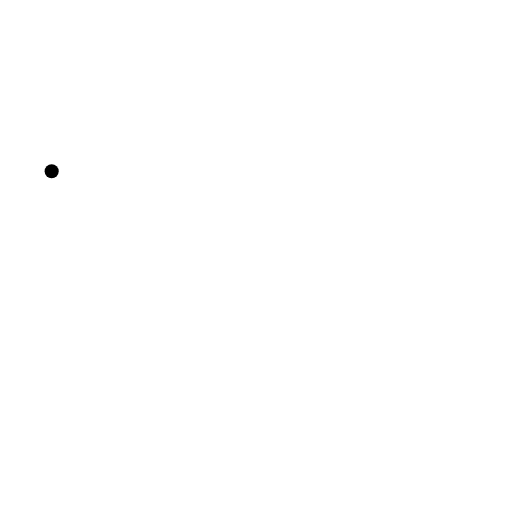
t = 0.00 s
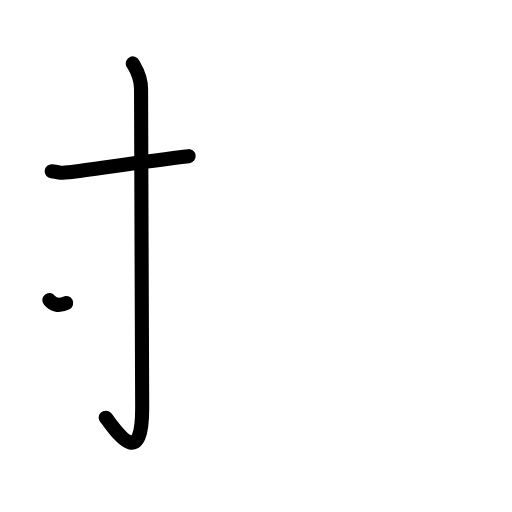
t = 2.40 s
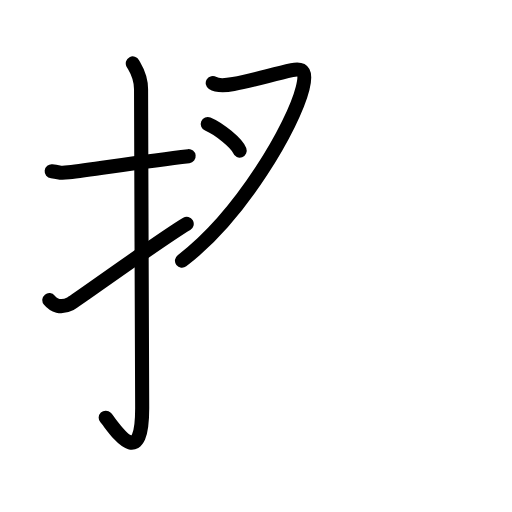
t = 4.80 s
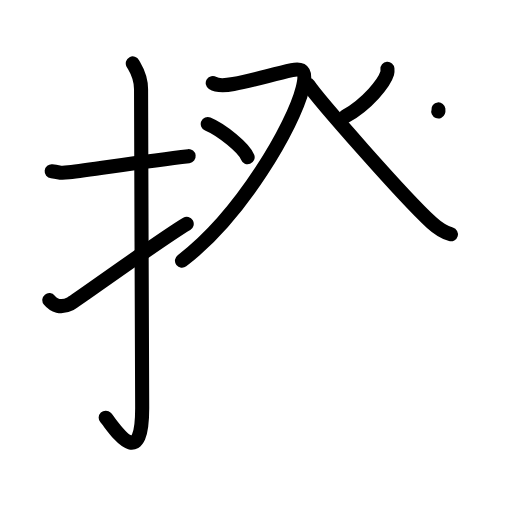
t = 7.20 s
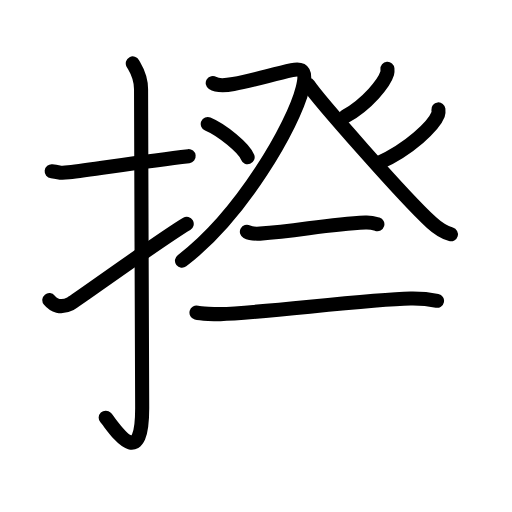
t = 9.60 s
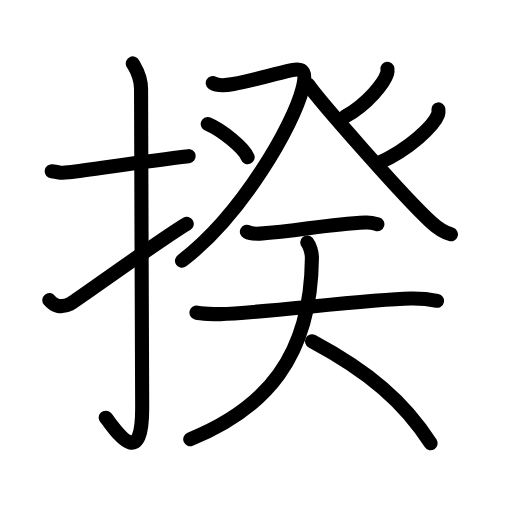
t = 12.00 s

The animated SVG that drew these frames (rendered in a browser with its animation timeline set to each time). Animation: 38 SMIL elements (animate=38); one cycle of 12.00 s.

<?xml version="1.0" encoding="UTF-8"?>
<!--
AniKanjiVG is licensed by CC-BY-SA Paul C. Sommerhoff (https://bitbucket.org/sommerhoff/anikanjivg).
AniKanjiVG uses KanjiVG which is licensed by CC-BY-SA Ulrich Apel (http://kanjivg.tagaini.net).
See also http://creativecommons.org/licenses/by-sa/3.0/
-->
<svg xmlns:kvg='http://kanjivg.tagaini.net' xmlns='http://www.w3.org/2000/svg' width='109' height='109' viewBox='0 0 109 109' style='fill:none;stroke:#000000;stroke-width:3;stroke-linecap:round;stroke-linejoin:round;' id="kvg:kanji_063c6"><g id="kvg:063c6" kvg:element="揆"><g id="kvg:063c6-g1" kvg:element="扌" kvg:variant="true" kvg:original="手" kvg:position="left" kvg:radical="general"><path id="kvg:063c6-s1" kvg:type="㇐" d="M11,36.45c2.16,0.23,1.32,0.52,3.62,0.23c5.7-0.7,16.05-2.34,25.54-3.44"><animate attributeName="d" begin="0.0s" dur="0.5s" from="M11,36.45C11,36.45,11,36.45,11,36.45" to="M11,36.45c2.16,0.23,1.32,0.52,3.62,0.23" />
<animate attributeName="d" begin="0.5s" dur="0.5s" from="M11,36.45c2.16,0.23,1.32,0.52,3.62,0.23c0,0,0,0,0,0,0" to="M11,36.45c2.16,0.23,1.32,0.52,3.62,0.23c5.7-0.7,16.05-2.34,25.54-3.44" />
</path>
<path id="kvg:063c6-s2" kvg:type="㇚" d="M28.27,13.5c0.48,0.92,1.76,2.49,1.76,5.52c0,15.23,0.24,56.46,0.24,67.9c0,14.25-6.32,3.53-7.77,2"><animate attributeName="d" begin="1.0s" dur="0.3333333333333333s" from="M28.27,13.5C28.27,13.5,28.27,13.5,28.27,13.5" to="M28.27,13.5c0.48,0.92,1.76,2.49,1.76,5.52" />
<animate attributeName="d" begin="1.3333333333333333s" dur="0.3333333333333333s" from="M28.27,13.5c0.48,0.92,1.76,2.49,1.76,5.52c0,0,0,0,0,0,0" to="M28.27,13.5c0.48,0.92,1.76,2.49,1.76,5.52c0,15.23,0.24,56.46,0.24,67.9" />
<animate attributeName="d" begin="1.6666666666666665s" dur="0.3333333333333333s" from="M28.27,13.5c0.48,0.92,1.76,2.49,1.76,5.52c0,15.23,0.24,56.46,0.24,67.9c0,0,0,0,0,0,0" to="M28.27,13.5c0.48,0.92,1.76,2.49,1.76,5.52c0,15.23,0.24,56.46,0.24,67.9c0,14.25-6.32,3.53-7.77,2" />
<animate attributeName="d" begin="0s" dur="1.0s" from="M-100,-100" to="M-100,-100" />
</path>
<path id="kvg:063c6-s3" kvg:type="㇀" d="M10.5,63.89c0.93,1.15,2.42,1.82,4.49,0.76c1.22-0.63,19.61-13.98,24.76-16.99"><animate attributeName="d" begin="2.0s" dur="0.5s" from="M10.5,63.89C10.5,63.89,10.5,63.89,10.5,63.89" to="M10.5,63.89c0.93,1.15,2.42,1.82,4.49,0.76" />
<animate attributeName="d" begin="2.5s" dur="0.5s" from="M10.5,63.89c0.93,1.15,2.42,1.82,4.49,0.76c0,0,0,0,0,0,0" to="M10.5,63.89c0.93,1.15,2.42,1.82,4.49,0.76c1.22-0.63,19.61-13.98,24.76-16.99" />
<animate attributeName="d" begin="0s" dur="2.0s" from="M-100,-100" to="M-100,-100" />
</path>
</g>
<g id="kvg:063c6-g2" kvg:element="癸" kvg:position="right"><g id="kvg:063c6-g3" kvg:element="癶" kvg:position="top"><g id="kvg:063c6-g4" kvg:position="left"><path id="kvg:063c6-s4" kvg:type="㇇" d="M45.29,17.68c0.97,0.62,2.85,0.5,4.42,0.21c4.1-0.76,8.06-1.97,12.43-2.95c2.59-0.58,3.11,0.53,2.28,3.87c-1.95,7.82-12.93,26.95-25.68,36.7"><animate attributeName="d" begin="3.0s" dur="0.25s" from="M45.29,17.68C45.29,17.68,45.29,17.68,45.29,17.68" to="M45.29,17.68c0.97,0.62,2.85,0.5,4.42,0.21" />
<animate attributeName="d" begin="3.25s" dur="0.25s" from="M45.29,17.68c0.97,0.62,2.85,0.5,4.42,0.21c0,0,0,0,0,0,0" to="M45.29,17.68c0.97,0.62,2.85,0.5,4.42,0.21c4.1-0.76,8.06-1.97,12.43-2.95" />
<animate attributeName="d" begin="3.5s" dur="0.25s" from="M45.29,17.68c0.97,0.62,2.85,0.5,4.42,0.21c4.1-0.76,8.06-1.97,12.43-2.95c0,0,0,0,0,0,0" to="M45.29,17.68c0.97,0.62,2.85,0.5,4.42,0.21c4.1-0.76,8.06-1.97,12.43-2.95c2.59-0.58,3.11,0.53,2.28,3.87" />
<animate attributeName="d" begin="3.75s" dur="0.25s" from="M45.29,17.68c0.97,0.62,2.85,0.5,4.42,0.21c4.1-0.76,8.06-1.97,12.43-2.95c2.59-0.58,3.11,0.53,2.28,3.87c0,0,0,0,0,0,0" to="M45.29,17.68c0.97,0.62,2.85,0.5,4.42,0.21c4.1-0.76,8.06-1.97,12.43-2.95c2.59-0.58,3.11,0.53,2.28,3.87c-1.95,7.82-12.93,26.95-25.68,36.7" />
<animate attributeName="d" begin="0s" dur="3.0s" from="M-100,-100" to="M-100,-100" />
</path>
<path id="kvg:063c6-s5" kvg:type="㇔" d="M44.23,26.39c3,1.25,7.75,5.14,8.49,7.08"><animate attributeName="d" begin="4.0s" dur="1.0s" from="M44.23,26.39C44.23,26.39,44.23,26.39,44.23,26.39" to="M44.23,26.39c3,1.25,7.75,5.14,8.49,7.08" />
<animate attributeName="d" begin="0s" dur="4.0s" from="M-100,-100" to="M-100,-100" />
</path>
</g>
<g id="kvg:063c6-g5" kvg:position="right"><path id="kvg:063c6-s6" kvg:type="㇒" d="M82.48,14.64c0.02,0.24,0.05,0.62-0.05,0.96c-0.61,2.03-4.12,6.47-8.92,9.19"><animate attributeName="d" begin="5.0s" dur="0.5s" from="M82.48,14.64C82.48,14.64,82.48,14.64,82.48,14.64" to="M82.48,14.64c0.02,0.24,0.05,0.62-0.05,0.96" />
<animate attributeName="d" begin="5.5s" dur="0.5s" from="M82.48,14.64c0.02,0.24,0.05,0.62-0.05,0.96c0,0,0,0,0,0,0" to="M82.48,14.64c0.02,0.24,0.05,0.62-0.05,0.96c-0.61,2.03-4.12,6.47-8.92,9.19" />
<animate attributeName="d" begin="0s" dur="5.0s" from="M-100,-100" to="M-100,-100" />
</path>
<path id="kvg:063c6-s7" kvg:type="㇏" d="M65.64,18.04C67.8,21.25,86,42,91.85,47.36c1.53,1.4,2.69,2.1,4.15,2.52"><animate attributeName="d" begin="6.0s" dur="0.5s" from="M65.64,18.04C65.64,18.04,65.64,18.04,65.64,18.04" to="M65.64,18.04C67.8,21.25,86,42,91.85,47.36" />
<animate attributeName="d" begin="6.5s" dur="0.5s" from="M65.64,18.04C67.8,21.25,86,42,91.85,47.36c0,0,0,0,0,0,0" to="M65.64,18.04C67.8,21.25,86,42,91.85,47.36c1.53,1.4,2.69,2.1,4.15,2.52" />
<animate attributeName="d" begin="0s" dur="6.0s" from="M-100,-100" to="M-100,-100" />
</path>
<path id="kvg:063c6-s8" kvg:type="㇒" d="M93.33,23.29c0.03,0.27,0.08,0.7-0.07,1.09c-0.88,2.29-5.92,7.33-12.82,10.41"><animate attributeName="d" begin="7.0s" dur="0.5s" from="M93.33,23.29C93.33,23.29,93.33,23.29,93.33,23.29" to="M93.33,23.29c0.03,0.27,0.08,0.7-0.07,1.09" />
<animate attributeName="d" begin="7.5s" dur="0.5s" from="M93.33,23.29c0.03,0.27,0.08,0.7-0.07,1.09c0,0,0,0,0,0,0" to="M93.33,23.29c0.03,0.27,0.08,0.7-0.07,1.09c-0.88,2.29-5.92,7.33-12.82,10.41" />
<animate attributeName="d" begin="0s" dur="7.0s" from="M-100,-100" to="M-100,-100" />
</path>
</g>
</g>
<g id="kvg:063c6-g6" kvg:element="天" kvg:position="bottom"><path id="kvg:063c6-s9" kvg:type="㇐" d="M52.56,49.34c0.73,0.39,2.06,0.43,2.78,0.39c7.97-0.49,13.96-1.98,22.46-2.37c1.21-0.06,1.94,0.19,2.54,0.38"><animate attributeName="d" begin="8.0s" dur="0.3333333333333333s" from="M52.56,49.34C52.56,49.34,52.56,49.34,52.56,49.34" to="M52.56,49.34c0.73,0.39,2.06,0.43,2.78,0.39" />
<animate attributeName="d" begin="8.333333333333334s" dur="0.3333333333333333s" from="M52.56,49.34c0.73,0.39,2.06,0.43,2.78,0.39c0,0,0,0,0,0,0" to="M52.56,49.34c0.73,0.39,2.06,0.43,2.78,0.39c7.97-0.49,13.96-1.98,22.46-2.37" />
<animate attributeName="d" begin="8.666666666666666s" dur="0.3333333333333333s" from="M52.56,49.34c0.73,0.39,2.06,0.43,2.78,0.39c7.97-0.49,13.96-1.98,22.46-2.37c0,0,0,0,0,0,0" to="M52.56,49.34c0.73,0.39,2.06,0.43,2.78,0.39c7.97-0.49,13.96-1.98,22.46-2.37c1.21-0.06,1.94,0.19,2.54,0.38" />
<animate attributeName="d" begin="0s" dur="8.0s" from="M-100,-100" to="M-100,-100" />
</path>
<g id="kvg:063c6-g7" kvg:element="大"><path id="kvg:063c6-s10" kvg:type="㇐" d="M41.83,66.56c0.87,0.23,4.13,0.34,5.09,0.32c8.82-0.24,30.93-3.12,40.48-3.32c1.21-0.02,3.41,0.03,5.64,0.48"><animate attributeName="d" begin="9.0s" dur="0.3333333333333333s" from="M41.83,66.56C41.83,66.56,41.83,66.56,41.83,66.56" to="M41.83,66.56c0.87,0.23,4.13,0.34,5.09,0.32" />
<animate attributeName="d" begin="9.333333333333334s" dur="0.3333333333333333s" from="M41.83,66.56c0.87,0.23,4.13,0.34,5.09,0.32c0,0,0,0,0,0,0" to="M41.83,66.56c0.87,0.23,4.13,0.34,5.09,0.32c8.82-0.24,30.93-3.12,40.48-3.32" />
<animate attributeName="d" begin="9.666666666666666s" dur="0.3333333333333333s" from="M41.83,66.56c0.87,0.23,4.13,0.34,5.09,0.32c8.82-0.24,30.93-3.12,40.48-3.32c0,0,0,0,0,0,0" to="M41.83,66.56c0.87,0.23,4.13,0.34,5.09,0.32c8.82-0.24,30.93-3.12,40.48-3.32c1.21-0.02,3.41,0.03,5.64,0.48" />
<animate attributeName="d" begin="0s" dur="9.0s" from="M-100,-100" to="M-100,-100" />
</path>
<path id="kvg:063c6-s11" kvg:type="㇒" d="M65.42,51.63c0.52,0.63,1,2.15,0.98,3.36c-0.2,20.99-9.91,32.06-25.9,38.51"><animate attributeName="d" begin="10.0s" dur="0.5s" from="M65.42,51.63C65.42,51.63,65.42,51.63,65.42,51.63" to="M65.42,51.63c0.52,0.63,1,2.15,0.98,3.36" />
<animate attributeName="d" begin="10.5s" dur="0.5s" from="M65.42,51.63c0.52,0.63,1,2.15,0.98,3.36c0,0,0,0,0,0,0" to="M65.42,51.63c0.52,0.63,1,2.15,0.98,3.36c-0.2,20.99-9.91,32.06-25.9,38.51" />
<animate attributeName="d" begin="0s" dur="10.0s" from="M-100,-100" to="M-100,-100" />
</path>
<path id="kvg:063c6-s12" kvg:type="㇏" d="M66.43,72.64C78.5,79.12,86,85.5,91.68,94.37"><animate attributeName="d" begin="11.0s" dur="1.0s" from="M66.43,72.64C66.43,72.64,66.43,72.64,66.43,72.64" to="M66.43,72.64C78.5,79.12,86,85.5,91.68,94.37" />
<animate attributeName="d" begin="0s" dur="11.0s" from="M-100,-100" to="M-100,-100" />
</path>
</g>
</g>
</g>
</g>
</svg>
